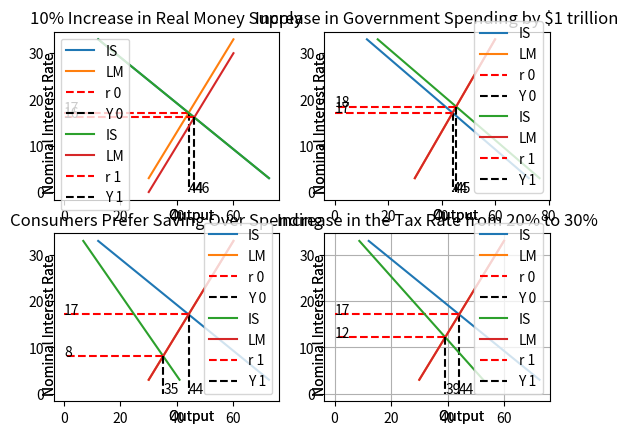

This chart was generated by the following Python code:
from __future__ import division

import matplotlib.pyplot as plt

from matplotlib.legend_handler import HandlerLine2D

import numpy as np

from numpy import linalg
 
G = 3 #Government Spending
MPC = .94 #Marginal Propensity to Consume
T = .2 #Average Tax Rate
pi = 3 #Average inflation rate (in percentage points)
B = 15 #Investment Line y-intercept
D = .5 #Investment Line slope
M = 12 #Money Supply in trillions
k = .4
h = .4
year = 0
Time_frame = 1

f, this = plt.subplots(2, 2)

def IS(r):
    i = r - pi
    I = B - D * i #Investment increases as interest rate decreases
    #Y = MPC * (Y - T * Y) + I(i) + G This is the function for the IS curve
    Y = (I + G) / (1 - MPC * (1 - T)) #Algebraically solved for Y as function of i
    return Y
     
def LM(Y):
    i = (k * Y - M)/h
    r = i + pi #L(Y, i) is defined here as M = k*Y - h * i
    return r

def plot_IS_LM():
	intercept_vector = np.array([(B + G)/D + pi,LM(0)]) #Solved IS and LM for their Constants
	matrix = np.array([[-(1-0)/(IS(1) - IS(0)), 1], [-(LM(1) - LM(0))/(1-0), 1]]) #Put IS and LM into a matrix where variables are output and interest rate
	equilibrium = np.linalg.solve(matrix, intercept_vector) #Solving for the equilibrium output and interest rate
	I_S = this[p, q].plot([IS(pi), IS(30 + pi)], [pi + 0, pi + 30], label='IS') #Plotting the IS line
	L_M = this[p, q].plot([30, 60], [LM(30), LM(60)], label='LM') #Plotting the LM line
	this[p, q].text(45, -5, 'Output', ha='center', va='center')
	this[p, q].text(-5, 15, 'Nominal Interest Rate', ha='center', va='center', rotation='vertical')
	this[p, q].legend([I_S, L_M])
	this[p, q].plot([equilibrium[0], 0], [equilibrium[1], equilibrium[1]], 'r--', label='r '+ repr(year)) #Graphically show the equilibrium interest rate
	this[p, q].plot([equilibrium[0], equilibrium[0]], [equilibrium[1], 0], 'k--', label='Y '+ repr(year)) #Graphically show the equilibrium output
	equibrium_interest_rate = '%.0f' % equilibrium[1]
	equilibrium_output = '%.0f' % equilibrium[0]
	this[p, q].text(equilibrium[0], 0, equilibrium_output)
	this[p, q].text(0, equilibrium[1],equibrium_interest_rate)
	this[p, q].legend(handler_map={LM: HandlerLine2D(numpoints=4)})
	
temp_M = M   #These are so we can reset the values once the loops are done
temp_year = year
temp_G = G
temp_MPC = MPC
temp_T = T
#plt.figure(1)
#plt.subplot(411)

while Time_frame != (year-1):
	p = 0
	q = 0
	plot_IS_LM()
	this[0,0].set_title('10% Increase in Real Money Supply')
	new_M = M * 1.1 #10% increase in the money supply
	M = new_M
	year = year + 1
M = temp_M
year = temp_year

#plt.subplot(412)
while Time_frame != (year-1):
	p = 0
	q = 1
	plot_IS_LM()
	this[0, 1].set_title('Increase in Government Spending by $1 trillion')
	G = G + 1 #Demo what happens when there's an increase in government spending by 1 trillion
	year = year + 1
G = temp_G
year = temp_year

#plt.subplot(413)
while Time_frame != (year-1):
	p = 1
	q = 0
	plot_IS_LM()
	this[1, 0].set_title('Consumers Prefer Saving Over Spending')
	MPC = .7 #Demo what happens when people's preferences shift towards saving
	year = year + 1
MPC = temp_MPC
year = temp_year

#plt.subplot(414)
while Time_frame != (year-1):
	p = 1
	q = 1
	plot_IS_LM()
	this[1, 1].set_title('Increase in the Tax Rate from 20% to 30%')
	T = .3 #Demo what happens when there is an increase in the tax rate
	year = year + 1
T = temp_T
year = temp_year

plt.grid()
plt.show()